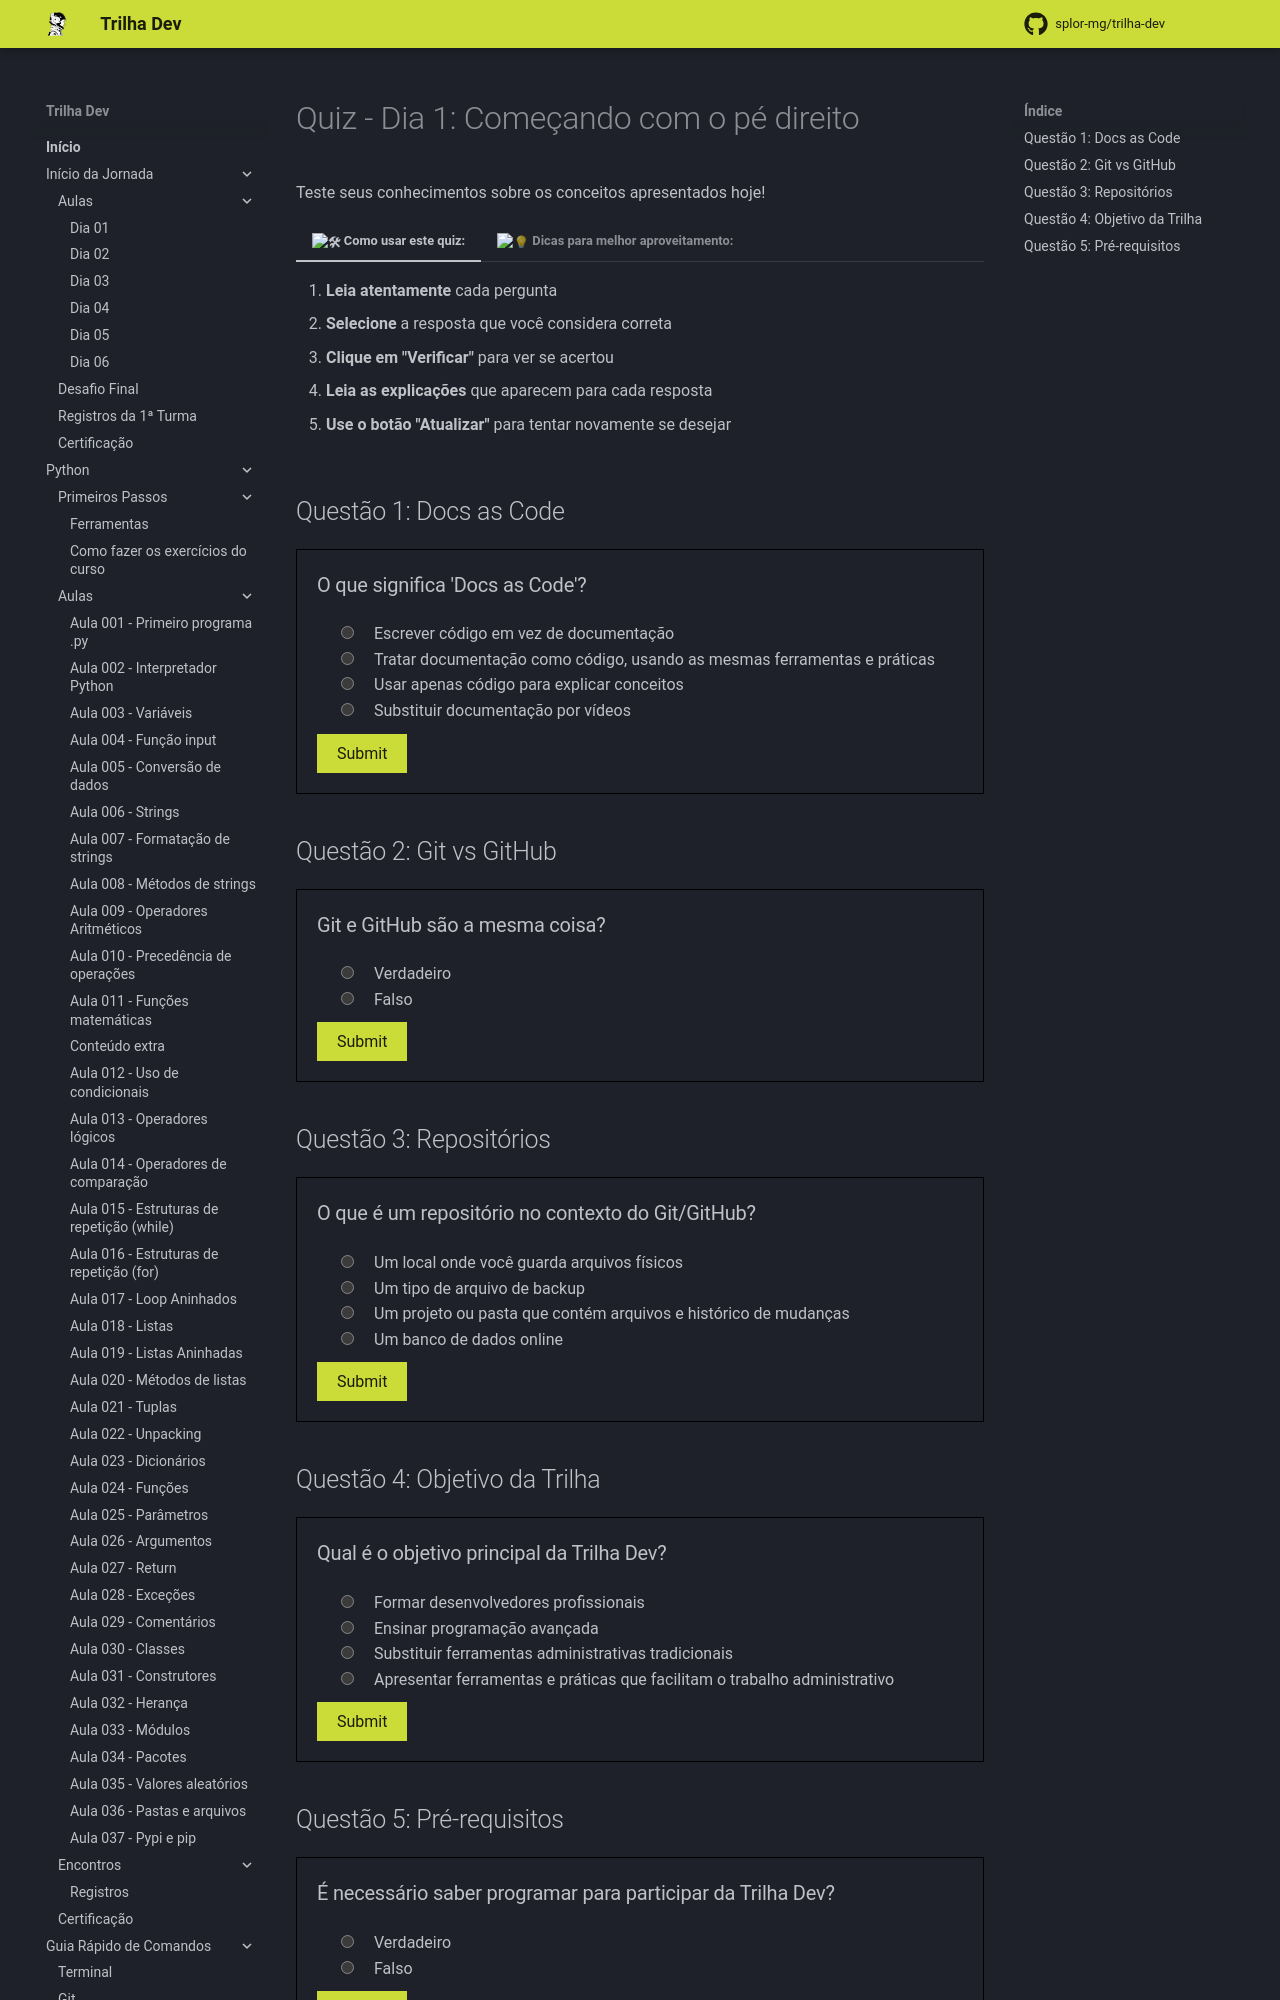

repository: splor-mg/trilha-dev · page: main/inicio_da_jornada/aulas/dia_01/quiz_dia_01/index.html · generator: mkdocs

# Quiz - Dia 1: Começando com o pé direito

Teste seus conhecimentos sobre os conceitos apresentados hoje!

<div class="grid" markdown>

=== ":tools: Como usar este quiz:"

    1. **Leia atentamente** cada pergunta
    2. **Selecione** a resposta que você considera correta
    3. **Clique em "Verificar"** para ver se acertou
    4. **Leia as explicações** que aparecem para cada resposta
    5. **Use o botão "Atualizar"** para tentar novamente se desejar
    
=== ":bulb: Dicas para melhor aproveitamento:"

    * Tente responder sem consultar o material primeiro
    * Leia sempre as explicações das respostas
    * Use o quiz como forma de revisar o conteúdo
    * Não se preocupe se errar - é parte do aprendizado!

</div>

## Questão 1: Docs as Code

<?quiz?>
question: O que significa 'Docs as Code'?
answer: Escrever código em vez de documentação
answer-correct: Tratar documentação como código, usando as mesmas ferramentas e práticas
answer: Usar apenas código para explicar conceitos
answer: Substituir documentação por vídeos
content:
<p><strong>Explicação:</strong>  Docs as Code é uma filosofia que aplica as práticas de desenvolvimento de software à criação de documentação. Isso significa usar ferramentas como Git, Markdown e sistemas de controle de versão para gerenciar documentação da mesma forma que gerenciamos código.</p>
<?/quiz?>

## Questão 2: Git vs GitHub

<?quiz?>
question: Git e GitHub são a mesma coisa?
answer: Verdadeiro
answer-correct: Falso
content:
<p><strong>Explicação:</strong> Git é o sistema de controle de versão, enquanto GitHub é a plataforma web que hospeda repositórios Git. Git funciona localmente no seu computador, enquanto GitHub é um serviço online que permite compartilhar e colaborar em projetos Git.</p>
<?/quiz?>

## Questão 3: Repositórios

<?quiz?>
question: O que é um repositório no contexto do Git/GitHub?
answer: Um local onde você guarda arquivos físicos
answer: Um tipo de arquivo de backup
answer-correct: Um projeto ou pasta que contém arquivos e histórico de mudanças
answer: Um banco de dados online
content:
<p><strong>Explicação:</strong> Um repositório é como uma pasta especial que guarda seus arquivos e todo o histórico de mudanças. É o local onde o Git rastreia todas as modificações, permitindo que você volte a versões anteriores quando necessário.</p>
<?/quiz?>

## Questão 4: Objetivo da Trilha

<?quiz?>
question: Qual é o objetivo principal da Trilha Dev?
answer: Formar desenvolvedores profissionais
answer: Ensinar programação avançada
answer: Substituir ferramentas administrativas tradicionais
answer-correct: Apresentar ferramentas e práticas que facilitam o trabalho administrativo
content:
<p><strong>Explicação:</strong> A trilha foi criada especificamente para pessoas que atuam com atividades administrativas e querem usar tecnologia de forma mais eficiente no seu dia a dia, sem precisar se tornar desenvolvedores profissionais.</p>
<?/quiz?>
